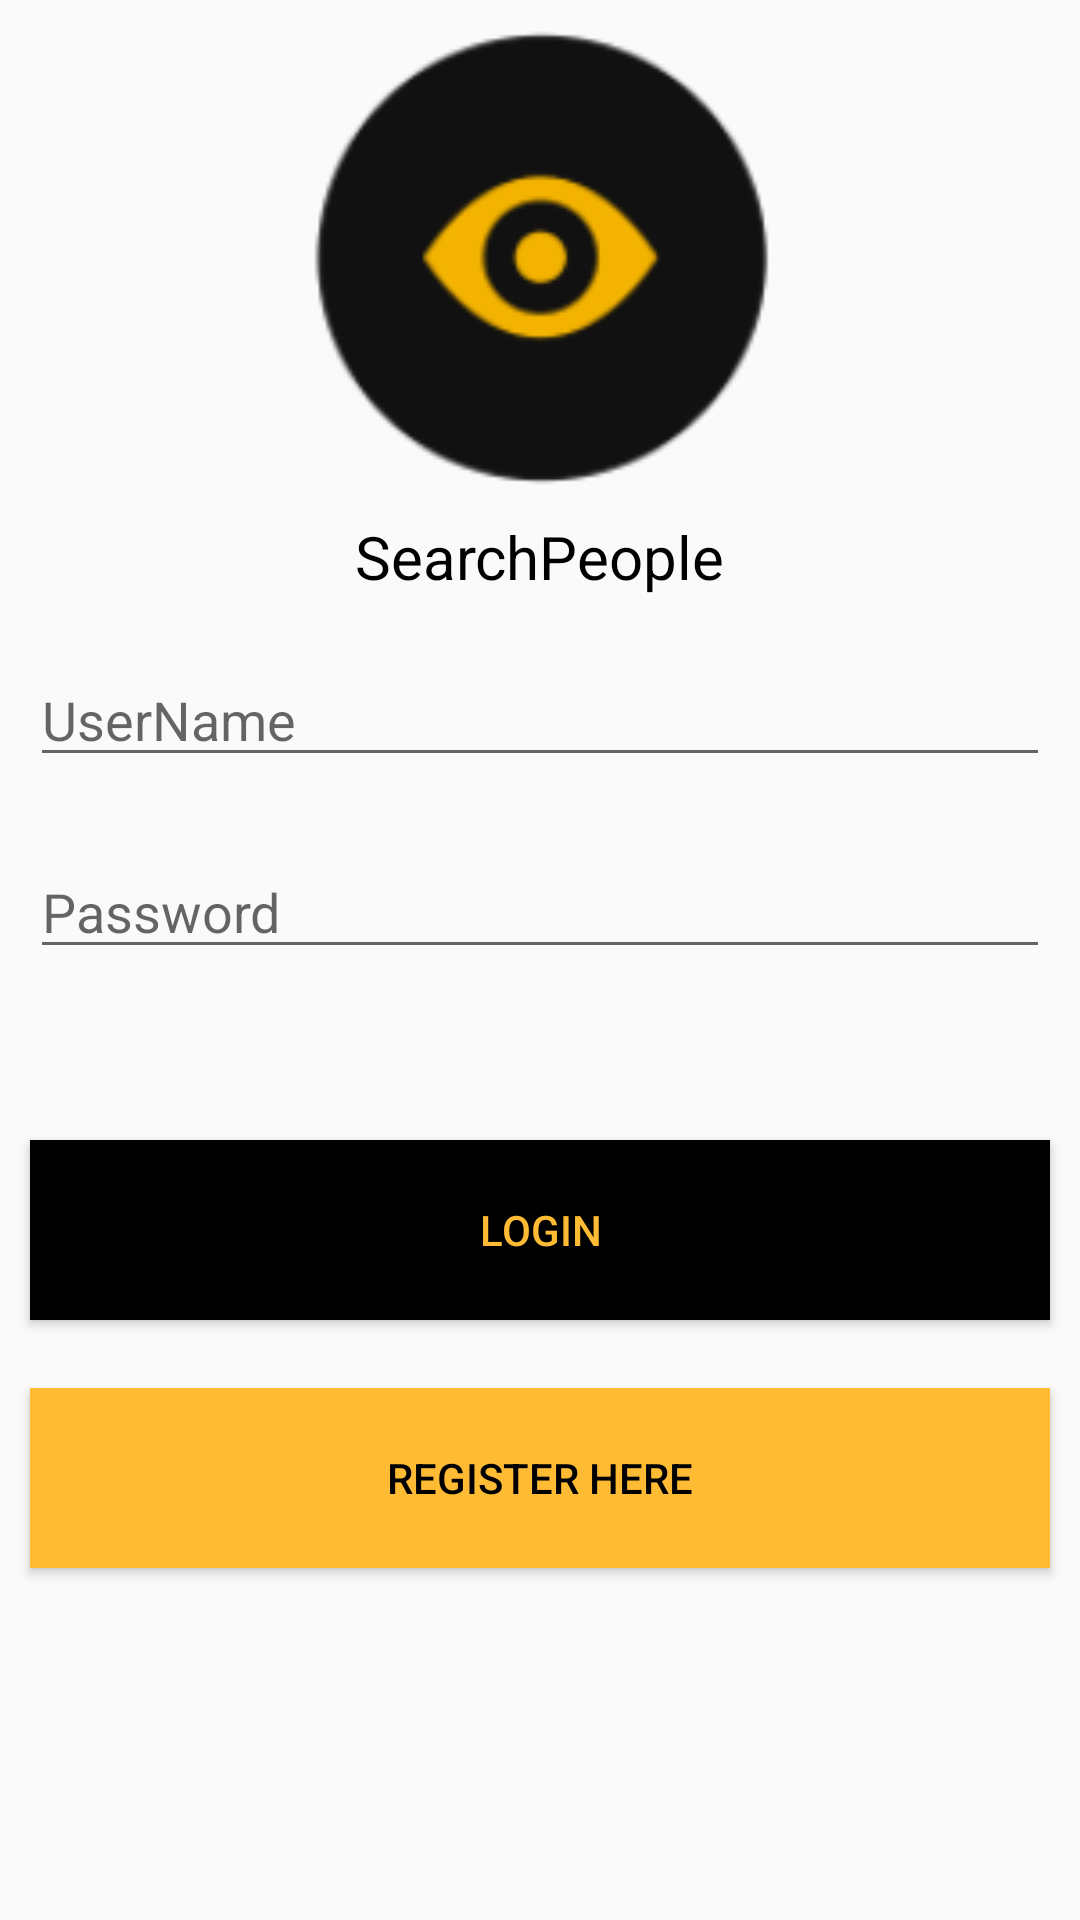

Here is an Android app screen rendered from its layout file. Give the layout XML and the strings, colors and styles it references.
<!-- AndroidManifest.xml: application theme AppTheme -->
<!-- res/layout/activity_login.xml -->
<?xml version="1.0" encoding="utf-8"?>

<android.support.constraint.ConstraintLayout xmlns:android="http://schemas.android.com/apk/res/android"
    xmlns:app="http://schemas.android.com/apk/res-auto"
    xmlns:tools="http://schemas.android.com/tools"
    android:layout_width="match_parent"
    android:layout_height="match_parent"
    tools:context="com.example.gaya.searchpeople.LoginActivity">

    <EditText
        android:id="@+id/etUsername"
        android:layout_width="340dp"
        android:layout_height="40dp"
        android:ems="10"
        android:hint="UserName"
        android:inputType="textPersonName"
        android:layout_marginLeft="8dp"
        app:layout_constraintLeft_toLeftOf="parent"
        android:layout_marginRight="8dp"
        app:layout_constraintRight_toRightOf="parent"
        app:layout_constraintHorizontal_bias="0.49"
        app:layout_constraintTop_toBottomOf="@+id/name"
        android:layout_marginTop="20dp"
        android:layout_marginStart="8dp"
        android:layout_marginEnd="8dp" />

    <EditText
        android:id="@+id/etPassword"
        android:layout_width="340dp"
        android:layout_height="40dp"
        android:layout_marginLeft="8dp"
        android:layout_marginRight="8dp"
        android:ems="10"
        android:hint="Password"
        android:inputType="textPassword"
        app:layout_constraintHorizontal_bias="0.49"
        app:layout_constraintLeft_toLeftOf="parent"
        app:layout_constraintRight_toRightOf="parent"
        android:layout_marginTop="24dp"
        app:layout_constraintTop_toBottomOf="@+id/etUsername"
        android:layout_marginStart="8dp"
        android:layout_marginEnd="8dp" />

    <Button
        android:id="@+id/bLogin"
        android:layout_width="340dp"
        android:layout_height="60dp"
        android:layout_marginEnd="8dp"
        android:layout_marginLeft="8dp"
        android:layout_marginRight="8dp"
        android:layout_marginStart="8dp"
        android:layout_marginTop="57dp"
        android:background="@android:color/background_dark"
        android:text="Login"
        android:textColor="@android:color/holo_orange_light"
        app:layout_constraintHorizontal_bias="0.49"
        app:layout_constraintLeft_toLeftOf="parent"
        app:layout_constraintRight_toRightOf="parent"
        app:layout_constraintTop_toBottomOf="@+id/etPassword" />

    <Button
        android:id="@+id/tvRegister"
        android:layout_width="340dp"
        android:layout_height="60dp"
        android:layout_marginBottom="5dp"
        android:layout_marginEnd="8dp"
        android:layout_marginLeft="8dp"
        android:layout_marginRight="8dp"
        android:layout_marginStart="8dp"
        android:layout_marginTop="10dp"
        android:background="@android:color/holo_orange_light"
        android:text="Register here"
        android:textAlignment="center"
        android:textColor="@android:color/background_dark"
        app:layout_constraintBottom_toBottomOf="parent"
        app:layout_constraintLeft_toLeftOf="@+id/bLogin"
        app:layout_constraintRight_toRightOf="@+id/bLogin"
        app:layout_constraintTop_toBottomOf="@+id/bLogin"
        app:layout_constraintVertical_bias="0.1" />

    <ImageView
        android:id="@+id/iconImg"
        android:layout_width="395dp"
        android:layout_height="172dp"
        app:layout_constraintTop_toTopOf="parent"
        app:srcCompat="@drawable/ic_launcher"
        app:layout_constraintLeft_toLeftOf="parent"
        app:layout_constraintRight_toRightOf="parent"
        tools:layout_editor_absoluteY="0dp"
        tools:layout_editor_absoluteX="8dp" />

    <TextView
        android:id="@+id/name"
        android:layout_width="wrap_content"
        android:layout_height="wrap_content"
        android:text="SearchPeople"
        android:textColor="@android:color/background_dark"
        android:textSize="20dp"
        app:layout_constraintLeft_toLeftOf="parent"
        app:layout_constraintRight_toRightOf="parent"
        app:layout_constraintTop_toBottomOf="@+id/iconImg" />


</android.support.constraint.ConstraintLayout>
<!-- resources referenced by this layout -->
<resources>
  <!-- drawable ic_launcher: png bitmap (drawable-hdpi, 2900 bytes) -->
  <style name="AppTheme" parent="Base.Theme.AppCompat.Light.DarkActionBar">
          
          <item name="colorPrimary">@android:color/background_dark</item>
          <item name="colorPrimaryDark">@android:color/background_dark</item>
          <item name="colorAccent">@android:color/holo_orange_light</item>
      </style>
</resources>
